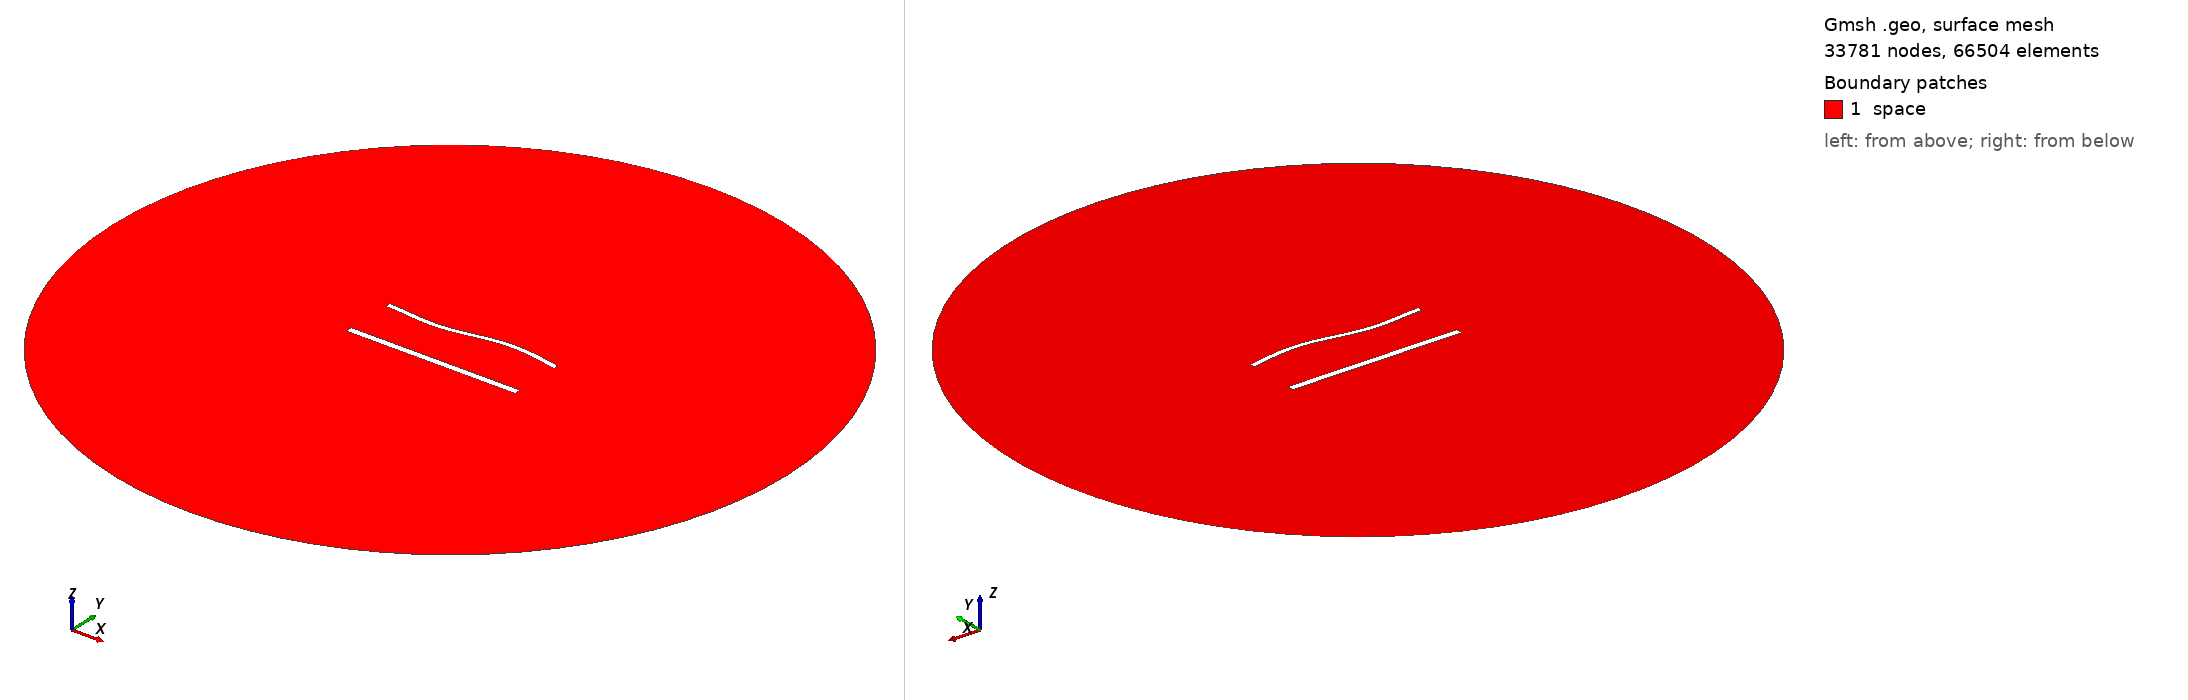

Gmsh geometry script, surface-meshed: 33781 nodes, 66504 surface elements. Boundary patches (legend numbers): 1 space. Left view from above one corner, right view from below the opposite corner. Legend entries are the model's physical surfaces. The drawing asked Gmsh for element sizes between 1% and 20% of the model's largest extent; the script's own settings can give other sizes.

=== 1604.geo (drawn) ===
//---------------------------------------
// Geometry kernel
//---------------------------------------

SetFactory("OpenCASCADE");



//---------------------------------------
// Parameters of the geometry
//---------------------------------------

// Overetch of the upper plate
overetch = 0.375;

// Distance between the plates
distance = 30.0;

// Discretization over the x axis (for the deformation)
nx = 50; 

// Length of the plate
L = 100 - overetch; 

// Number of modes
n = 4; 

// 1st mode coefficient
coeff(1) = 1.5;
beta(1) = 0.596864 * 3.1415926535 / L;

// 2nd mode coefficient
coeff(2) = 0.0;
beta(2) = 1.49418 * 3.1415926535 / L;

// 3rd mode coefficient
coeff(3) = -1.5;
beta(3) = 2.50025 * 3.1415926535 / L;

// 4th mode coefficient
coeff(4) = 0.0;
beta(4) = 3.49999 * 3.1415926535 / L;



//---------------------------------------
// Upper plate (deformed rectangle)
//---------------------------------------

// Coordiantes of the upper plate
xmin = -50;
xmax = 50 - overetch;

// Height of the upper plate
yheight = 4 - 2 * overetch;

// Indexes of the points
UpperID[] = {};
LowerID[] = {};
LeftID[] = {};
RightID[] = {};

// Point index
p = 1;

// Horizontal edges
For i In {1:nx}
    x = xmin + (i-1)*(xmax - xmin)/(nx-1);

    y_bottom = distance / 2 + overetch;
    For j In {1:n}
        C = (Cosh(beta(j)*L) + Cos(beta(j)*L)) / (Sinh(beta(j)*L) + Sin(beta(j)*L));
        y_bottom  = y_bottom + coeff(j) * (Cosh(beta(j)*(x+50)) - Cos(beta(j)*(x+50)) - C * (Sinh(beta(j)*(x+50)) - Sin(beta(j)*(x+50))));
    EndFor

    y_top = y_bottom + yheight;

    Point(p) = {x, y_top, 0, 1.0};
    UpperID[i] = p;
    p = p + 1;

    Point(p) = {x, y_bottom, 0, 1.0};
    LowerID[i] = p;
    p = p + 1;
EndFor

// Create point lists
UpperPts[] = {}; LowerPts[] = {};
For i In {1:nx}
  UpperPts[] += {UpperID[i]};
  LowerPts[] += {LowerID[i]};
EndFor

// Build splines
Spline(1) = {UpperPts[]};
Spline(2) = {LowerPts[]};
Line(3) = {LowerPts[nx-1], UpperPts[nx-1]};
Line(4) = {LowerPts[0], UpperPts[0]};

// Build the plane surface
Curve Loop(1) = {2, 3, -1, -4};
Plane Surface(1) = {1};



//---------------------------------------
// Lower plate (rectangle)
//---------------------------------------

// Vertices
Point(1001) = {-50, -distance/2, 0, 1.0};
Point(1002) = { 50, -distance/2, 0, 1.0};
Point(1003) = { 50,  -distance/2 + 4, 0, 1.0};
Point(1004) = {-50,  -distance/2 + 4, 0, 1.0};

// Edges
Line(5) = {1001, 1002};
Line(6) = {1002, 1003};
Line(7) = {1003, 1004};
Line(8) = {1004, 1001};

// Plane surface
Line Loop(2) = {5, 6, 7, 8};
Plane Surface(2) = {2}; 



//---------------------------------------
// Outer (fictious) boundary
//---------------------------------------

// Points
Point(1005) = {0, 0, 0};       // Center
Point(1006) = {200, 0, 0};     // Start point
Point(1007) = {0, 200, 0};     // 90 degrees
Point(1008) = {-200, 0, 0};    // 180 degrees
Point(1009) = {0, -200, 0};    // 270 degrees

// Circle arcs (each needs start, center, end)
Circle(9) = {1006, 1005, 1007};
Circle(10) = {1007, 1005, 1008};
Circle(11) = {1008, 1005, 1009};
Circle(12) = {1009, 1005, 1006};

// Plane surface for the entire domain
Curve Loop(3) = {9, 10, 11, 12};
Surface(3) = {3};

// Subtract the plates from the whole domain to obtain the actual domain where we want to solve the equations
BooleanDifference{ Surface{3}; Delete; }{ Surface{1}; Surface{2}; Delete; }




//---------------------------------------
// Transfinite Lines/Curves
//---------------------------------------

// Set the number of points on the boundaries
r = 6;
d = 0.15;

// Plates
Transfinite Curve {1} = 50*r/4 Using Progression 1;
Transfinite Line {2} = 50*r Using Progression 1;
Transfinite Curve {3, 4} = 2*r Using Progression 1+d;
Transfinite Line {5} = 50*r/4 Using Progression 1;
Transfinite Line {7} = 50*r Using Progression 1;
Transfinite Line {6} = 2*r Using Progression 1-d;
Transfinite Line {8} = 2*r Using Progression 1+d;

// Outer boundary
Transfinite Line {9, 10, 11, 12} = 20 Using Progression 1;



//---------------------------------------
// Physical groups
//---------------------------------------                

// Physical curves (boundaries)
Physical Line("force_segment", 10) = {2};
Physical Line("upper_plate", 11) = {1, 3, 4};
Physical Line("lower_plate", 12) = {5, 6, 7, 8};
Physical Line("boundary", 20) = {9, 10, 11, 12};

// Physical Surfaces
Physical Surface("space", 30) = {3};



//---------------------------------------
// 6. Generate the Mesh
//---------------------------------------

// 2D mesh generation
Mesh 2;
